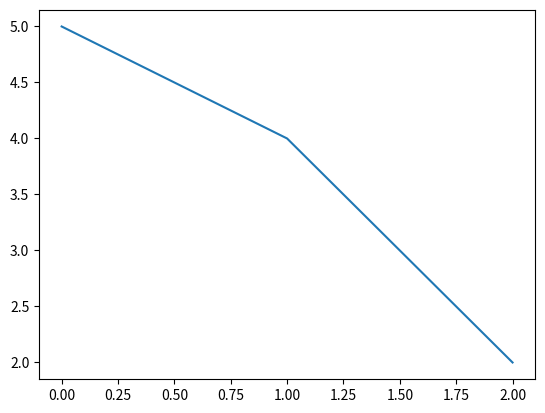

Source code (Python):
import numpy as np
import matplotlib.pyplot as plt

array = np.zeros((2,3))
print(array)

plt.plot((5,4,2))
plt.savefig("test.png")
